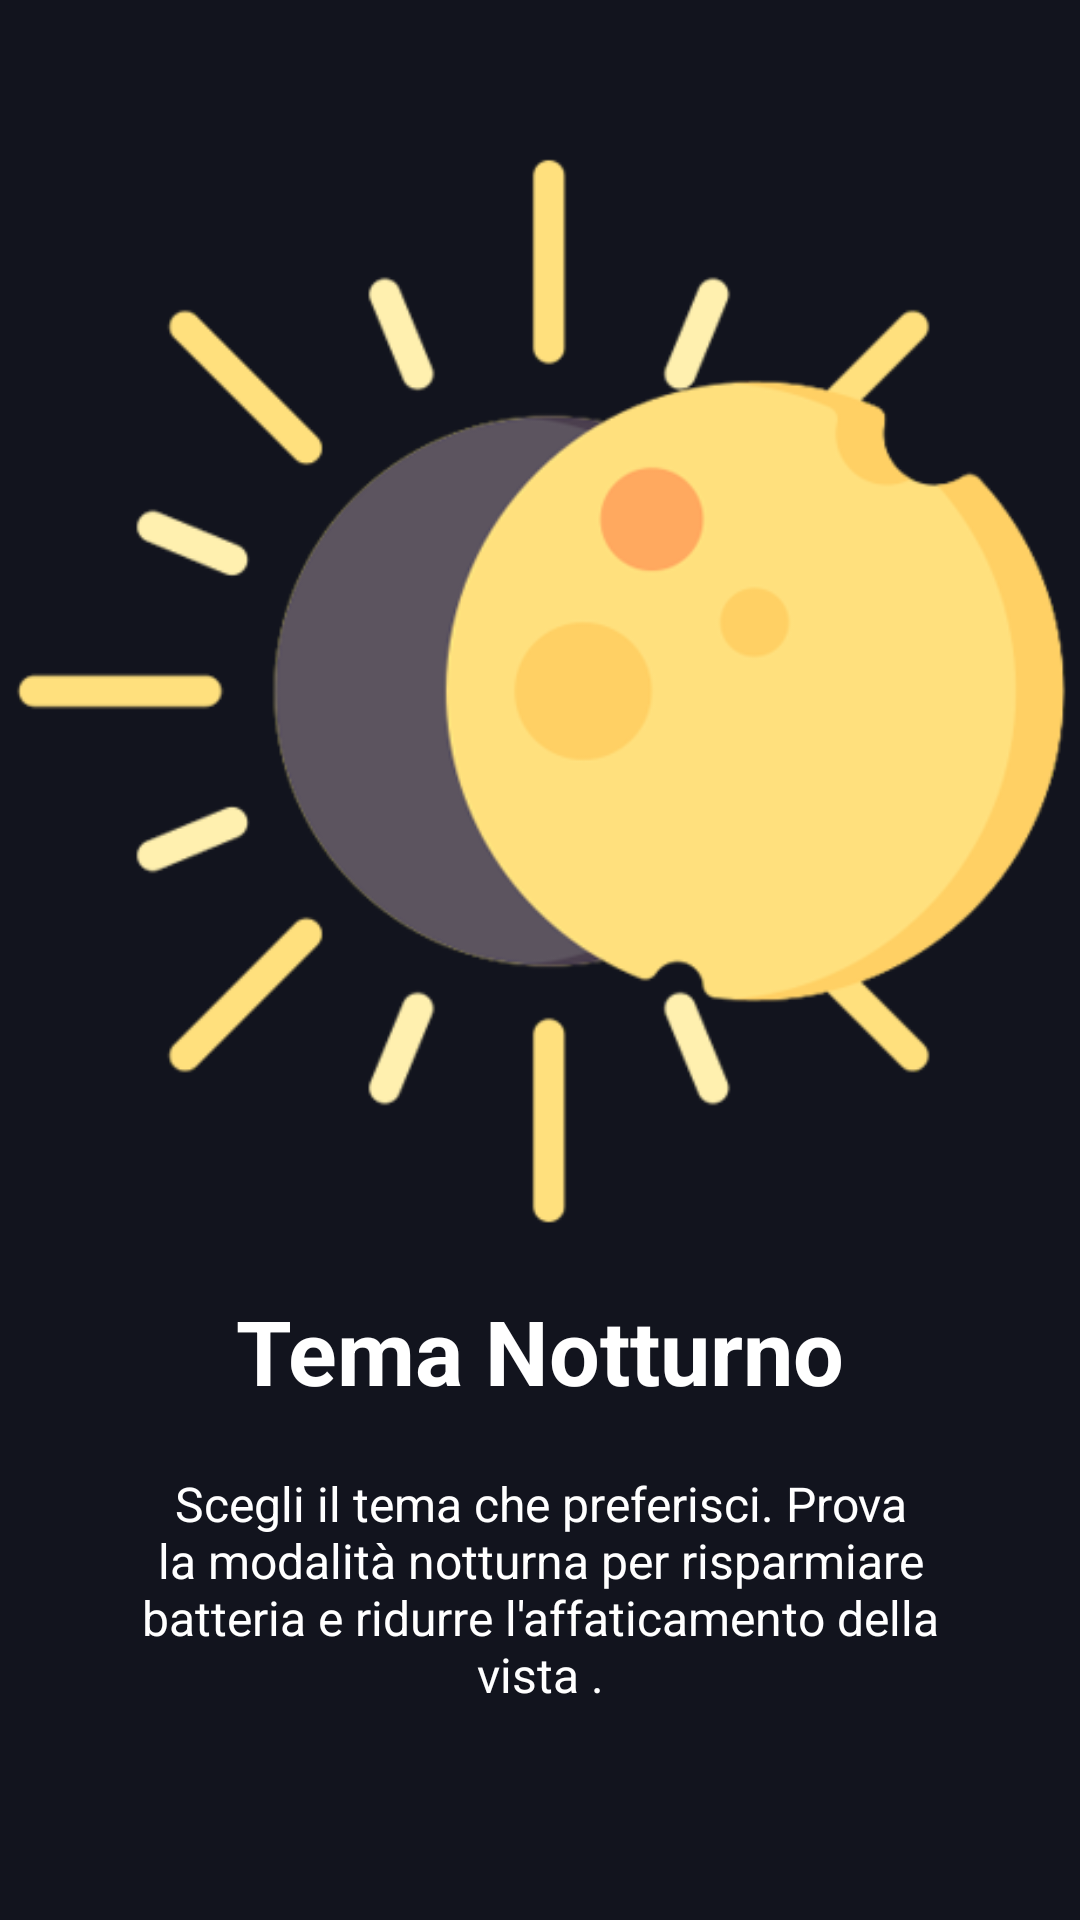

The Android layout XML behind this screen, and the referenced resources:
<!-- AndroidManifest.xml: application theme LightTheme -->
<!-- res/layout/welcome_slide5.xml -->
<?xml version="1.0" encoding="utf-8"?>
<androidx.constraintlayout.widget.ConstraintLayout xmlns:android="http://schemas.android.com/apk/res/android"
    xmlns:app="http://schemas.android.com/apk/res-auto"
    android:layout_width="match_parent"
    android:layout_height="match_parent"
    android:background="@color/bg_screen5">

    <LinearLayout
        android:layout_width="wrap_content"
        android:layout_height="wrap_content"
        android:layout_centerInParent="true"
        android:layout_marginTop="30dp"
        android:gravity="center_horizontal"
        android:orientation="vertical"
        app:layout_constraintEnd_toEndOf="parent"
        app:layout_constraintStart_toStartOf="parent"
        app:layout_constraintTop_toTopOf="parent">

        <ImageView
            android:layout_width="400dp"
            android:layout_height="400dp"
            android:src="@drawable/intro_img_5" />

        <TextView
            android:layout_width="wrap_content"
            android:layout_height="wrap_content"
            android:text="@string/slide_5_title"
            android:textColor="@android:color/white"
            android:textSize="@dimen/slide_title"
            android:textStyle="bold" />

        <TextView
            android:layout_width="wrap_content"
            android:layout_height="wrap_content"
            android:layout_marginTop="20dp"
            android:paddingLeft="@dimen/desc_padding"
            android:paddingRight="@dimen/desc_padding"
            android:text="@string/slide_5_desc"
            android:textAlignment="center"
            android:textColor="@android:color/white"
            android:textSize="@dimen/slide_desc" />

    </LinearLayout>

</androidx.constraintlayout.widget.ConstraintLayout>
<!-- resources referenced by this layout -->
<resources>
  <color name="bg_screen5">#12141e</color>
  <dimen name="desc_padding">40dp</dimen>
  <dimen name="slide_desc">16sp</dimen>
  <dimen name="slide_title">30sp</dimen>
  <!-- drawable intro_img_5: png bitmap (drawable-v24, 49444 bytes) -->
  <string name="slide_5_desc">Scegli il tema che preferisci. Prova la modalità notturna per risparmiare batteria e ridurre l\'affaticamento della vista .</string>
  <string name="slide_5_title">Tema Notturno</string>
  <style name="LightTheme" parent="Theme.AppCompat.Light.NoActionBar">
          <item name="colorPrimary">@color/colorActionBarLight</item>
          <item name="colorPrimaryDark">@color/colorStatusBarLight</item>
          <item name="activityBackgroundColor">@color/colorBackgroundLight</item>
          <item name="colorButtonNormal">@color/colorAccentLight</item>
          <item name="colorAccent">@color/colorAccentLight</item>
          <item name="outlineButtonColor">@color/colorAccentLight</item>
          <item name="filledButtonColor">@color/colorFilledLight</item>
          <item name="cardViewColor">@color/colorCardLight</item>
          <item name="cardViewTextColor">@color/colorCvTextLight</item>
          <item name="cardViewButtonPressed">@color/colorCodePressedLight</item>
          <item name="textColorNormal">@color/colorTextNormalLight</item>
          <item name="calendarIcon">@drawable/calendar_light</item>
          <item name="settingsThemeIcon">@drawable/theme_light</item>
          <item name="settingsProfileIcon">@drawable/profile_light</item>
          <item name="settingsDeleteIcon">@drawable/delete_light</item>
          <item name="settingsIntroIcon">@drawable/intro_light</item>
          <item name="iconCityAutoComplete">@drawable/city_light</item>
      </style>
  <color name="colorActionBarLight">#0d47a1</color>
  <color name="colorStatusBarLight">#0d47a1</color>
  <color name="colorBackgroundLight">#FFFFFF</color>
  <color name="colorAccentLight">#ec407a</color>
  <color name="colorFilledLight">#F5F5F5</color>
  <color name="colorCardLight">#B5D2FF</color>
  <color name="colorCvTextLight">#002171</color>
  <color name="colorCodePressedLight">#193E97</color>
  <color name="colorTextNormalLight">#3C3C3C</color>
  <!-- drawable calendar_light: png bitmap (drawable-v24, 419 bytes) -->
  <!-- drawable theme_light: png bitmap (drawable-v24, 1613 bytes) -->
  <!-- drawable profile_light: png bitmap (drawable-v24, 1096 bytes) -->
  <!-- drawable delete_light: png bitmap (drawable-v24, 611 bytes) -->
  <!-- drawable intro_light: png bitmap (drawable-v24, 801 bytes) -->
  <!-- drawable city_light: png bitmap (drawable-v24, 5261 bytes) -->
</resources>
